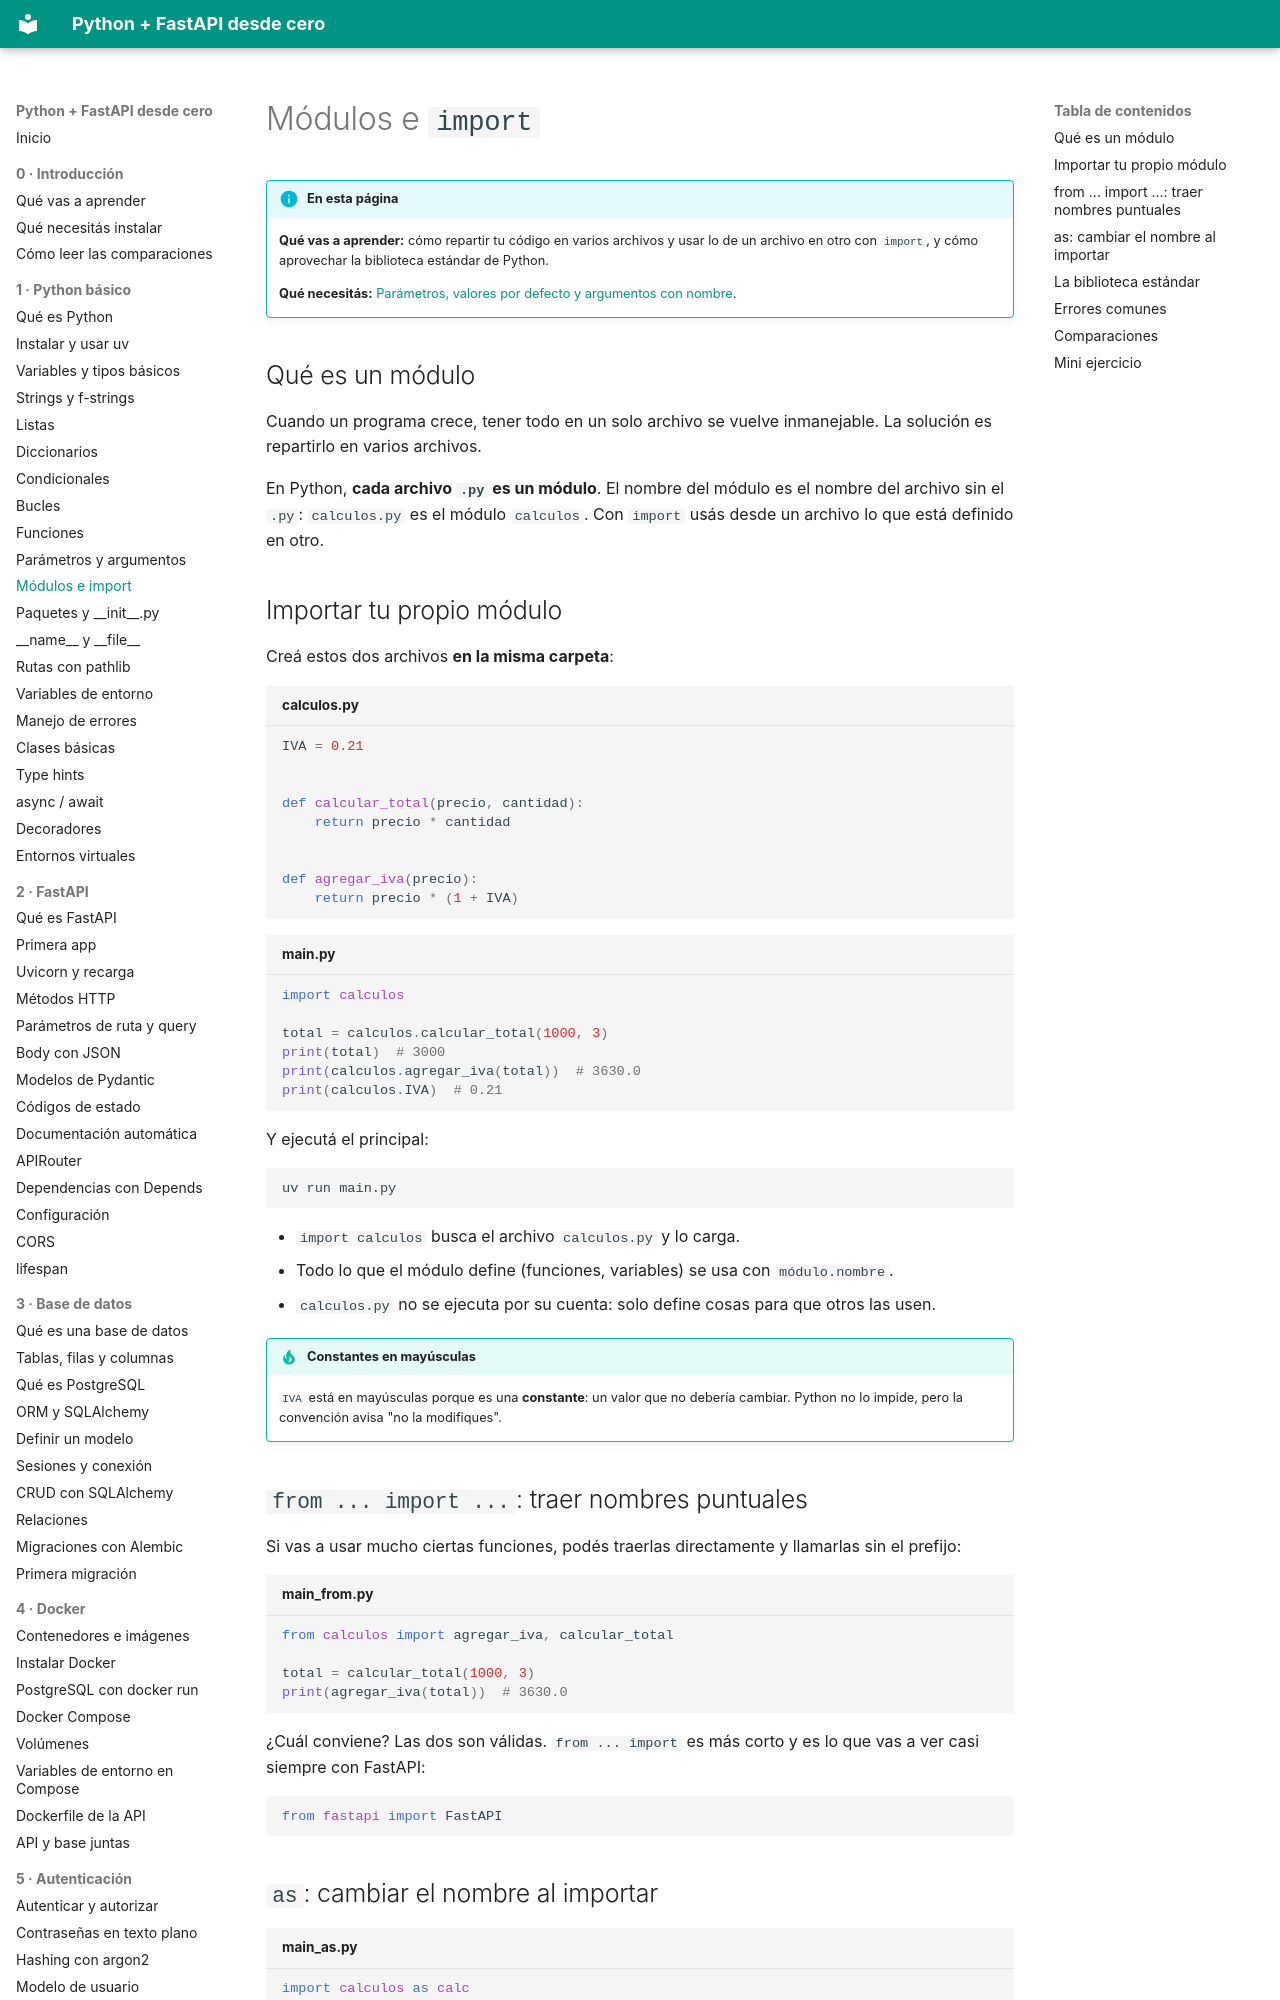

repository: villalb4/python-MkDocs · page: python/11-modulos-e-import/index.html · generator: mkdocs

# Módulos e `import`

!!! info "En esta página"

    **Qué vas a aprender:** cómo repartir tu código en varios archivos y usar lo de un archivo en otro con `import`, y cómo aprovechar la biblioteca estándar de Python.

    **Qué necesitás:** [Parámetros, valores por defecto y argumentos con nombre](10-parametros.md).

## Qué es un módulo

Cuando un programa crece, tener todo en un solo archivo se vuelve inmanejable. La solución es repartirlo en varios archivos.

En Python, **cada archivo `.py` es un módulo**. El nombre del módulo es el nombre del archivo sin el `.py`: `calculos.py` es el módulo `calculos`. Con `import` usás desde un archivo lo que está definido en otro.

## Importar tu propio módulo

Creá estos dos archivos **en la misma carpeta**:

```python title="calculos.py"
IVA = 0.21


def calcular_total(precio, cantidad):
    return precio * cantidad


def agregar_iva(precio):
    return precio * (1 + IVA)
```

```python title="main.py"
import calculos

total = calculos.calcular_total(1000, 3)
print(total)  # 3000
print(calculos.agregar_iva(total))  # 3630.0
print(calculos.IVA)  # 0.21
```

Y ejecutá el principal:

```bash
uv run main.py
```

- `import calculos` busca el archivo `calculos.py` y lo carga.
- Todo lo que el módulo define (funciones, variables) se usa con `módulo.nombre`.
- `calculos.py` no se ejecuta por su cuenta: solo define cosas para que otros las usen.

!!! tip "Constantes en mayúsculas"

    `IVA` está en mayúsculas porque es una **constante**: un valor que no debería cambiar. Python no lo impide, pero la convención avisa "no la modifiques".

## `from ... import ...`: traer nombres puntuales

Si vas a usar mucho ciertas funciones, podés traerlas directamente y llamarlas sin el prefijo:

```python title="main_from.py"
from calculos import agregar_iva, calcular_total

total = calcular_total(1000, 3)
print(agregar_iva(total))  # 3630.0
```

¿Cuál conviene? Las dos son válidas. `from ... import` es más corto y es lo que vas a ver casi siempre con FastAPI:

```python
from fastapi import FastAPI
```

## `as`: cambiar el nombre al importar

```python title="main_as.py"
import calculos as calc
from calculos import calcular_total as total_de

print(calc.IVA)  # 0.21
print(total_de(500, 2))  # 1000
```

Se usa para acortar nombres largos o evitar que dos nombres choquen. No abuses: un nombre claro vale más que uno corto.
